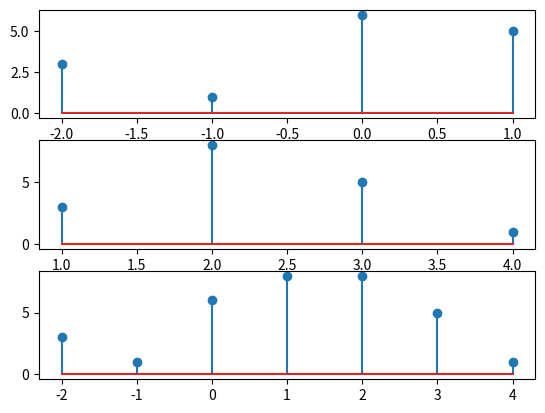

Recreate this plot in Python.
import numpy as np
import matplotlib.pyplot as plt
n1=np.arange(-2,2,1)
x=np.array([3,1,6,5])
n2=np.arange(1,5,1)
x2=np.array([3,8,5,1])
#addition
n3min=min(n1[0],n2[0])
n3max=max(n1[-1],n2[-1])
n3=np.arange(n3min,n3max+1,1)
xnew=np.zeros_like(n3)
xnew[(n3>=n1[0])&(n3<=n1[-1])]=x
x2new=np.zeros_like(n3)
x2new[(n3>=n2[0])&(n3<=n2[-1])]=x2
x3=xnew+x2new
print(x2new)
print(n1)
print(x3)
plt.subplot(3,1,1)
plt.stem(n1,x)
plt.subplot(3,1,2)
plt.stem(n2,x2)
plt.subplot(3,1,3)
plt.stem(n3,x3)
plt.show()